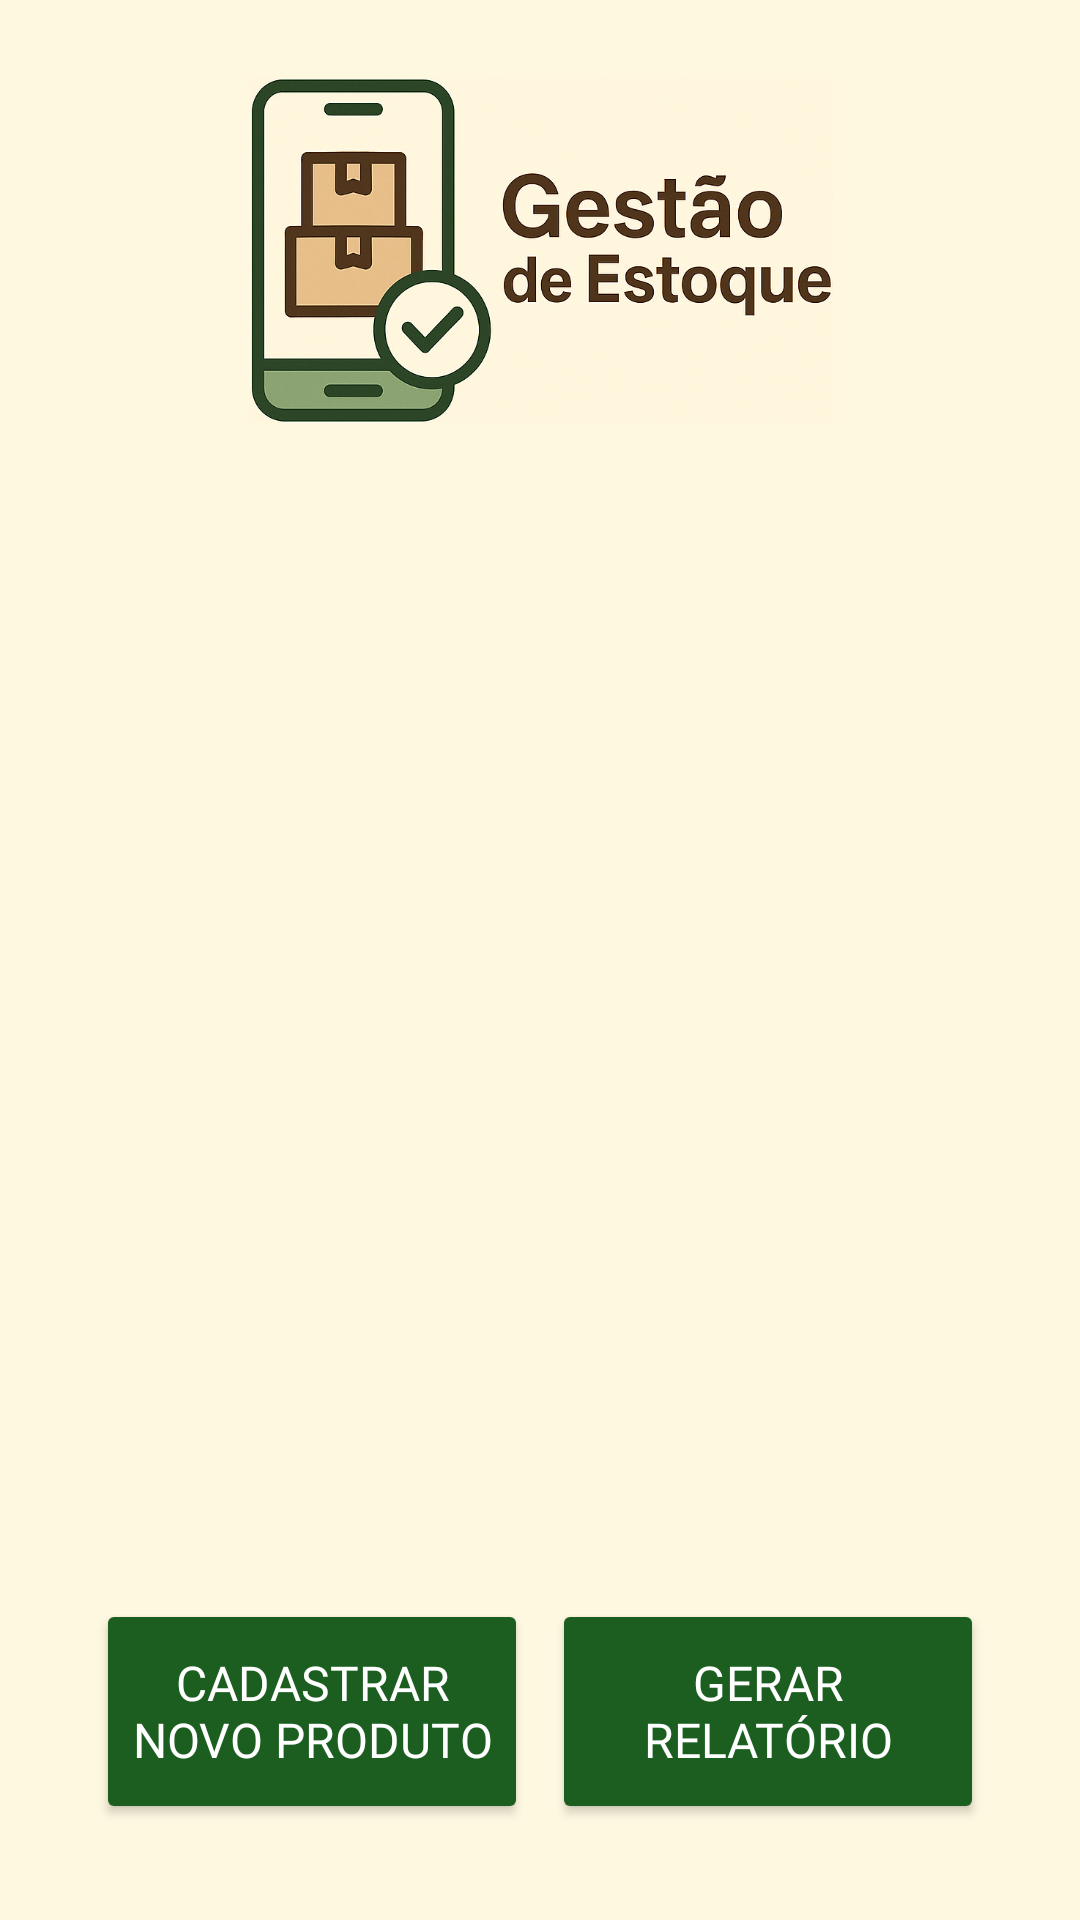

Android layout source for this screen:
<!-- AndroidManifest.xml: application theme Theme.Estoque -->
<!-- res/layout/activity_main.xml -->
<?xml version="1.0" encoding="utf-8"?>
<androidx.constraintlayout.widget.ConstraintLayout
    xmlns:android="http://schemas.android.com/apk/res/android"
    xmlns:app="http://schemas.android.com/apk/res-auto"
    xmlns:tools="http://schemas.android.com/tools"
    android:id="@+id/main"
    android:background="@color/background"
    android:padding="16dp"
    android:layout_width="match_parent"
    android:layout_height="match_parent"
    tools:context=".view.MainActivity">


    <ImageView
        android:id="@+id/imgLogo"
        android:layout_width="333dp"
        android:layout_height="115dp"
        android:layout_gravity="center"
        android:layout_marginTop="10dp"
        android:src="@drawable/logo"
        app:layout_constraintBottom_toTopOf="@id/recyclerView"
        app:layout_constraintEnd_toEndOf="parent"
        app:layout_constraintStart_toStartOf="parent"
        app:layout_constraintTop_toTopOf="parent" />

    <androidx.recyclerview.widget.RecyclerView
        android:id="@+id/recyclerView"
        android:layout_width="0dp"
        android:layout_height="0dp"
        android:layout_margin="10dp"
        android:layout_marginTop="8dp"
        app:layout_constraintBottom_toTopOf="@id/linearBotoes"
        app:layout_constraintEnd_toEndOf="parent"
        app:layout_constraintStart_toStartOf="parent"
        app:layout_constraintTop_toBottomOf="@+id/imgLogo" />

    <LinearLayout
        android:id="@+id/linearBotoes"
        android:layout_width="0dp"
        android:layout_height="75dp"
        android:orientation="horizontal"
        android:layout_marginStart="16dp"
        android:layout_marginEnd="16dp"
        android:layout_marginBottom="16dp"
        app:layout_constraintBottom_toBottomOf="parent"
        app:layout_constraintStart_toStartOf="parent"
        app:layout_constraintEnd_toEndOf="parent">

        <Button
            android:id="@+id/btnCadastrarNovoProduto"
            android:layout_width="0dp"
            android:layout_height="match_parent"
            android:layout_weight="1"
            android:backgroundTint="@color/primary"
            android:text="Cadastrar novo produto"
            android:fontFamily="@font/geist"
            android:textSize="16sp"
            android:textColor="@color/white"
            android:padding="12dp"
            />

        <Button
            android:id="@+id/btnRelatorio"
            android:layout_width="0dp"
            android:layout_height="match_parent"
            android:layout_weight="1"
            android:backgroundTint="@color/primary"
            android:text="Gerar relatório"
            android:fontFamily="@font/geist"
            android:textSize="16sp"
            android:textColor="@color/white"
            android:padding="12dp"
            android:layout_marginStart="8dp"/>
    </LinearLayout>

</androidx.constraintlayout.widget.ConstraintLayout>
<!-- resources referenced by this layout -->
<resources>
  <color name="background">#FFF8E1</color>
  <color name="primary">#1B5E20</color>
  <color name="white">#FFFFFFFF</color>
  <!-- drawable logo: png bitmap (drawable, 628772 bytes) -->
  <style name="Theme.Estoque" parent="Base.Theme.Estoque" />
  <style name="Base.Theme.Estoque" parent="Theme.Material3.DayNight.NoActionBar">
          
          
      </style>
</resources>
